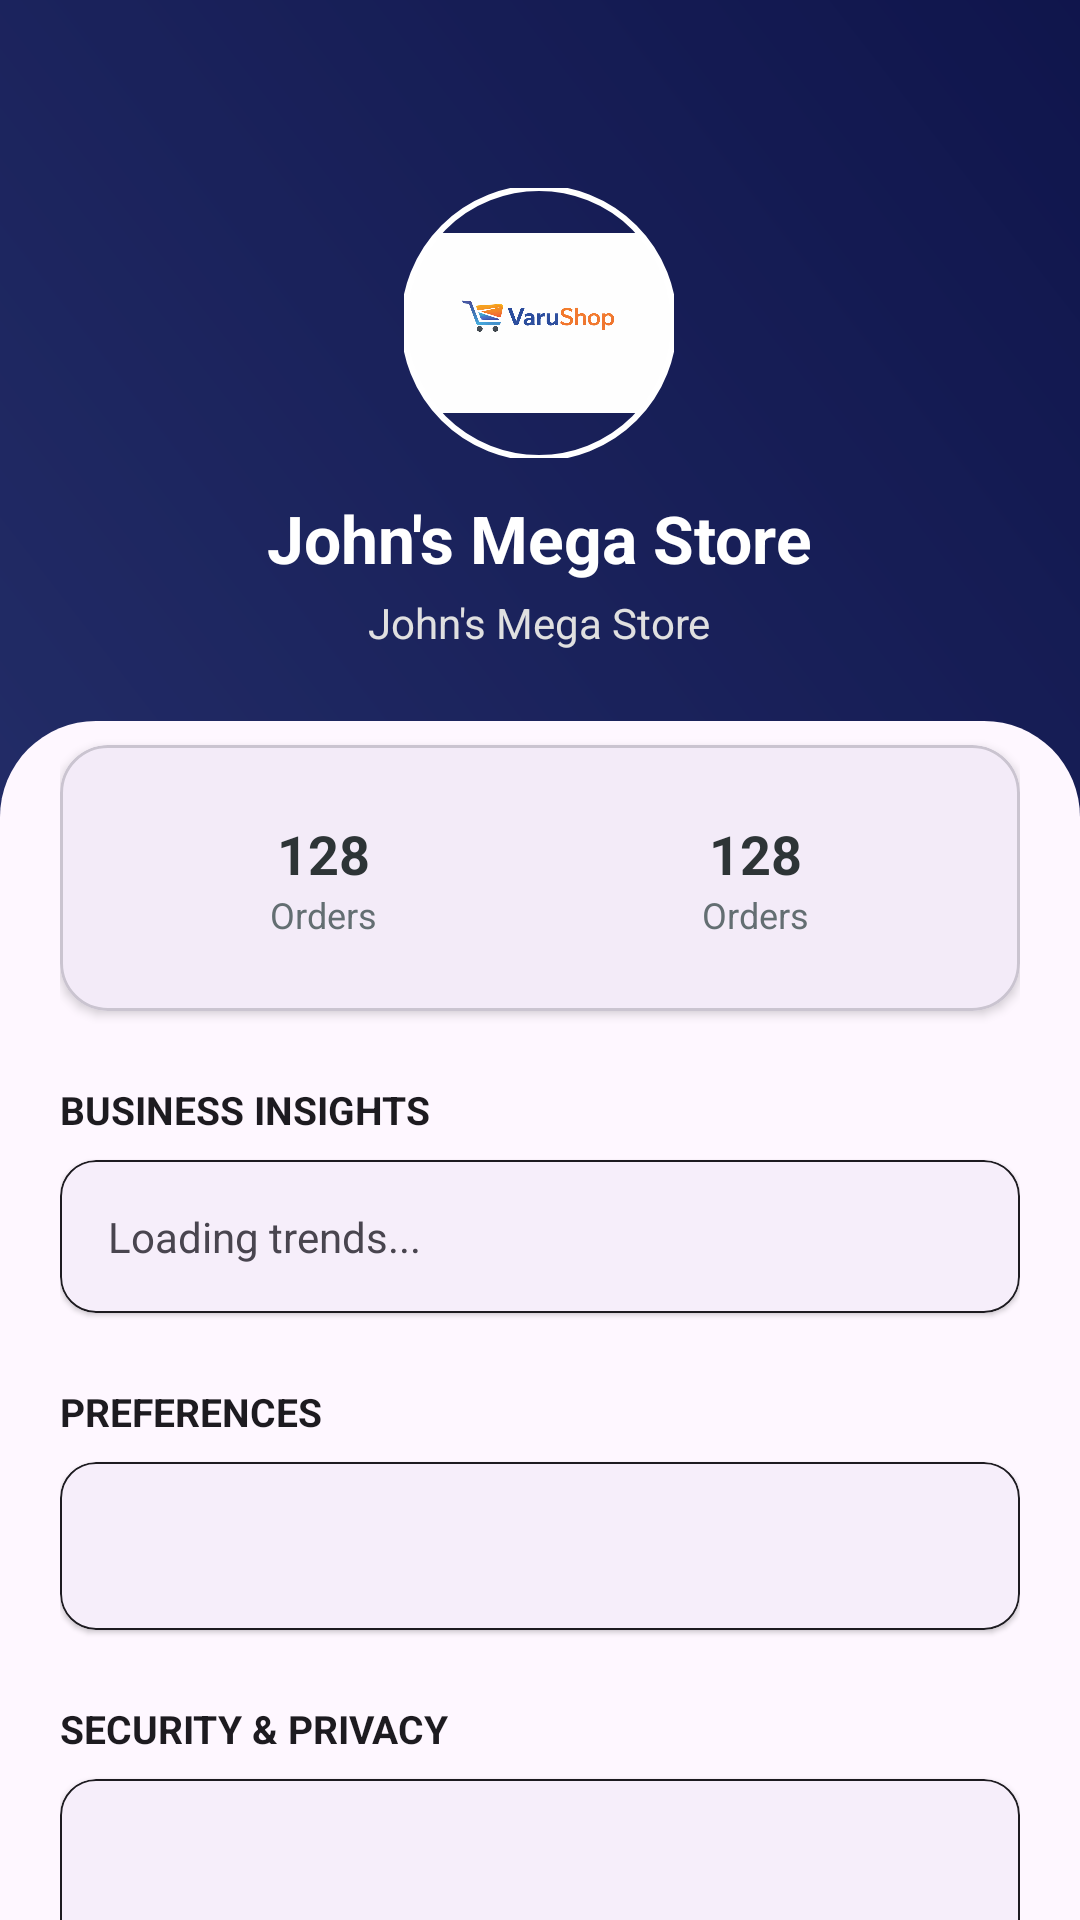

This screen was rendered from an Android layout file. Write that file and the resources it references.
<!-- AndroidManifest.xml: application theme Theme.VaruShopRetailer -->
<!-- res/layout/activity_profile.xml -->
<?xml version="1.0" encoding="utf-8"?>
<androidx.coordinatorlayout.widget.CoordinatorLayout xmlns:android="http://schemas.android.com/apk/res/android"
    xmlns:app="http://schemas.android.com/apk/res-auto"
    xmlns:tools="http://schemas.android.com/tools"
    android:id="@+id/main"
    android:layout_width="match_parent"
    android:layout_height="match_parent"
    android:background="?android:attr/windowBackground">

    <com.google.android.material.appbar.AppBarLayout
        android:id="@+id/appBarLayout"
        android:layout_width="match_parent"
        android:layout_height="280dp"
        android:theme="@style/ThemeOverlay.AppCompat.Dark.ActionBar">

        <com.google.android.material.appbar.CollapsingToolbarLayout
            android:id="@+id/collapsing_toolbar"
            android:layout_width="match_parent"
            android:layout_height="match_parent"
            android:fitsSystemWindows="true"
            app:contentScrim="?attr/colorPrimary"
            app:layout_scrollFlags="scroll|exitUntilCollapsed"
            app:titleEnabled="false">

            <ImageView
                android:id="@+id/imgStoreBanner"
                android:layout_width="match_parent"
                android:layout_height="match_parent"
                android:contentDescription="@string/app_logo"
                android:fitsSystemWindows="true"
                android:scaleType="centerCrop"
                android:src="@drawable/store_banner"
                app:layout_collapseMode="parallax" />

            <View
                android:layout_width="match_parent"
                android:layout_height="match_parent"
                android:background="#66000000"
                app:layout_collapseMode="parallax" />

            <LinearLayout
                android:layout_width="wrap_content"
                android:layout_height="wrap_content"
                android:layout_gravity="center"
                android:gravity="center"
                android:orientation="vertical"
                app:layout_collapseMode="parallax">

                <com.google.android.material.imageview.ShapeableImageView
                    android:id="@+id/imgProfile"
                    android:layout_width="90dp"
                    android:layout_height="90dp"
                    android:src="@drawable/app_logo"
                    app:shapeAppearanceOverlay="@style/CircleImage"
                    app:strokeColor="@color/white"
                    app:strokeWidth="2dp" />

                <TextView
                    android:id="@+id/txtStoreName"
                    android:layout_width="wrap_content"
                    android:layout_height="wrap_content"
                    android:layout_marginTop="12dp"
                    android:text="@string/store_name_placeholder"
                    android:textColor="@color/white"
                    android:textSize="22sp"
                    android:textStyle="bold" />

                <TextView
                    android:id="@+id/txtEmail"
                    android:layout_width="wrap_content"
                    android:layout_height="wrap_content"
                    android:layout_marginTop="4dp"
                    android:text="@string/store_name_placeholder"
                    android:textColor="#E0E0E0"
                    android:textSize="14sp" />
            </LinearLayout>

            <androidx.appcompat.widget.Toolbar
                android:id="@+id/toolbar"
                android:layout_width="match_parent"
                android:layout_height="?attr/actionBarSize"
                app:contentInsetEnd="0dp"
                app:contentInsetStartWithNavigation="0dp"
                app:layout_collapseMode="pin"
                app:navigationIcon="@drawable/ic_back" />

        </com.google.android.material.appbar.CollapsingToolbarLayout>
    </com.google.android.material.appbar.AppBarLayout>

    <androidx.core.widget.NestedScrollView
        android:layout_width="match_parent"
        android:layout_height="match_parent"
        android:layout_marginTop="-40dp"
        android:background="@drawable/rounded_top_corners"
        android:clipToPadding="false"
        android:paddingBottom="24dp"
        app:layout_behavior="@string/appbar_scrolling_view_behavior">

        <LinearLayout
            android:layout_width="match_parent"
            android:layout_height="wrap_content"
            android:orientation="vertical"
            android:paddingHorizontal="20dp">

            <com.google.android.material.card.MaterialCardView
                android:layout_width="match_parent"
                android:layout_height="wrap_content"
                android:layout_marginTop="8dp"
                app:cardBackgroundColor="?attr/colorSurface"
                app:cardCornerRadius="16dp"
                app:cardElevation="2dp">

                <LinearLayout
                    android:layout_width="match_parent"
                    android:layout_height="wrap_content"
                    android:orientation="horizontal"
                    android:padding="16dp"
                    android:weightSum="2">

                    <include
                        android:id="@+id/statRevenue"
                        layout="@layout/item_stat"
                        android:layout_width="0dp"
                        android:layout_height="wrap_content"
                        android:layout_weight="1" />

                    <include
                        android:id="@+id/statPendingOrders"
                        layout="@layout/item_stat"
                        android:layout_width="0dp"
                        android:layout_height="wrap_content"
                        android:layout_weight="1" />

                    <include
                        android:id="@+id/statLowStock"
                        layout="@layout/item_stat"
                        android:layout_width="wrap_content"
                        android:visibility="gone"
                        android:layout_height="wrap_content"
                         />
                </LinearLayout>
            </com.google.android.material.card.MaterialCardView>

            <TextView
                style="@style/SectionHeader"
                android:layout_marginTop="24dp"
                android:text="@string/business_insights"
                android:textColor="?attr/colorOnBackground" />

            <com.google.android.material.card.MaterialCardView
                android:id="@+id/cardMonthlyRevenue"
                style="@style/SettingCardStyle">

                <LinearLayout
                    android:layout_width="match_parent"
                    android:layout_height="wrap_content"
                    android:orientation="vertical"
                    android:padding="16dp">

                    <TextView
                        android:id="@+id/txtRevenueSummary"
                        android:layout_width="wrap_content"
                        android:layout_height="wrap_content"
                        android:text="@string/loading_trends"
                        android:textColor="?attr/colorOnSurfaceVariant" />
                </LinearLayout>
            </com.google.android.material.card.MaterialCardView>

            <TextView
                style="@style/SectionHeader"
                android:text="@string/header_preferences"
                android:textColor="?attr/colorOnBackground" />

            <com.google.android.material.card.MaterialCardView style="@style/SettingCardStyle">

                <LinearLayout
                    android:layout_width="match_parent"
                    android:layout_height="wrap_content"
                    android:orientation="vertical">

                    <include
                        android:id="@+id/menuLanguage"
                        layout="@layout/row_profile_menu" />
                </LinearLayout>
            </com.google.android.material.card.MaterialCardView>

            <TextView
                style="@style/SectionHeader"
                android:text="@string/header_security"
                android:textColor="?attr/colorOnBackground" />

            <com.google.android.material.card.MaterialCardView style="@style/SettingCardStyle">

                <LinearLayout
                    android:layout_width="match_parent"
                    android:layout_height="wrap_content"
                    android:orientation="vertical">

                    <include
                        android:id="@+id/menuBiometric"
                        layout="@layout/row_profile_menu" />

                    <include
                        android:id="@+id/menuPin"
                        layout="@layout/row_profile_menu" />

                    <include
                        android:id="@+id/menuPrivacy"
                        layout="@layout/row_profile_menu" />

                    <include
                        android:id="@+id/menuHelp"
                        layout="@layout/row_profile_menu" />

                    <include
                        android:id="@+id/menuSecurity"
                        layout="@layout/row_profile_menu" />
                </LinearLayout>
            </com.google.android.material.card.MaterialCardView>

            <com.google.android.material.button.MaterialButton
                android:id="@+id/btnLogout"
                style="@style/Widget.MaterialComponents.Button.OutlinedButton"
                android:layout_width="match_parent"
                android:layout_height="55dp"
                android:layout_marginTop="32dp"
                android:text="@string/btn_sign_out"
                android:textColor="@color/error_red"
                app:strokeColor="@color/error_red" />

            <TextView
                android:id="@+id/txtAppVersion"
                android:layout_width="match_parent"
                android:layout_height="wrap_content"
                android:layout_marginTop="24dp"
                android:alpha="0.6"
                android:gravity="center"
                android:textColor="?attr/colorOnBackground"
                tools:text="Version 2.4.0" />
        </LinearLayout>
    </androidx.core.widget.NestedScrollView>

    <ProgressBar
        android:id="@+id/progressBar"
        android:layout_width="wrap_content"
        android:layout_height="wrap_content"
        android:layout_gravity="center"
        android:indeterminateTint="?attr/colorPrimary"
        android:visibility="gone" />
</androidx.coordinatorlayout.widget.CoordinatorLayout>
<!-- res/layout/item_stat.xml (included above) -->
<?xml version="1.0" encoding="utf-8"?>
<LinearLayout xmlns:android="http://schemas.android.com/apk/res/android"
    android:layout_width="match_parent"
    android:layout_height="wrap_content"
    android:gravity="center"
    android:orientation="vertical"
    android:padding="8dp">

    <TextView
        android:id="@+id/txtStatValue"
        android:layout_width="wrap_content"
        android:layout_height="wrap_content"
        android:text="128"
        android:textColor="@color/text_main"
        android:textSize="18sp"
        android:textStyle="bold" />

    <TextView
        android:id="@+id/txtStatLabel"
        android:layout_width="wrap_content"
        android:layout_height="wrap_content"
        android:text="Orders"
        android:textColor="@color/text_secondary"
        android:textSize="12sp" />
</LinearLayout>
<!-- res/layout/row_profile_menu.xml (included above) -->
<?xml version="1.0" encoding="utf-8"?>
<LinearLayout xmlns:android="http://schemas.android.com/apk/res/android"
    xmlns:app="http://schemas.android.com/apk/res-auto"
    android:layout_width="match_parent"
    android:layout_height="wrap_content"
    android:background="?attr/selectableItemBackground"
    android:gravity="center_vertical"
    android:orientation="horizontal"
    android:padding="16dp">

    <ImageView
        android:id="@+id/imgMenuIcon"
        android:layout_width="24dp"
        android:layout_height="24dp"
        app:tint="?attr/colorOnSurfaceVariant" />

    <TextView
        android:id="@+id/txtMenuTitle"
        android:layout_width="0dp"
        android:layout_height="wrap_content"
        android:layout_marginStart="16dp"
        android:layout_weight="1"
        android:textColor="?attr/colorOnSurface"
        android:textSize="16sp" />

    <LinearLayout
        android:id="@+id/actionContainer"
        android:layout_width="wrap_content"
        android:layout_height="wrap_content"
        android:gravity="center_vertical"
        android:orientation="horizontal">

        <TextView
            android:id="@+id/txtSelectedValue"
            android:layout_width="wrap_content"
            android:layout_height="wrap_content"
            android:layout_marginEnd="8dp"
            android:textColor="?android:attr/textColorSecondary"
            android:textSize="14sp"
            android:visibility="gone" />

        <com.google.android.material.switchmaterial.SwitchMaterial
            android:id="@+id/switchWidget"
            android:layout_width="wrap_content"
            android:layout_height="wrap_content"
            android:clickable="false"
            android:focusable="false"
            android:visibility="gone" />

        <ImageView
            android:id="@+id/imgArrow"
            android:layout_width="20dp"
            android:layout_height="20dp"
            android:src="@drawable/ic_chevron_right"
            app:tint="#BDBDBD" />
    </LinearLayout>
</LinearLayout>
<!-- resources referenced by this layout -->
<resources>
  <color name="error_red">#D32F2F</color>
  <color name="text_main">#2D3436</color>
  <color name="text_secondary">#636E72</color>
  <color name="white">#FFFFFFFF</color>
  <!-- drawable app_logo: png bitmap (drawable, 130513 bytes) -->
  <!-- drawable rounded_top_corners (drawable) -->
  <?xml version="1.0" encoding="utf-8"?>
  <shape xmlns:android="http://schemas.android.com/apk/res/android"
      android:shape="rectangle">
      <solid android:color="?android:attr/windowBackground" />
      <corners
          android:topLeftRadius="32dp"
          android:topRightRadius="32dp" />
  </shape>
  <!-- drawable store_banner (drawable) -->
  <?xml version="1.0" encoding="utf-8"?>
  <shape xmlns:android="http://schemas.android.com/apk/res/android">
      <gradient
          android:angle="45"
          android:endColor="#1A237E"
          android:startColor="#3949AB"
          android:type="linear" />
  </shape>
  <string name="app_logo">VaruShop Retailer</string>
  <string name="btn_sign_out">Sign Out</string>
  <string name="business_insights">Business Insights</string>
  <string name="header_preferences">Preferences</string>
  <string name="header_security">Security &amp; Privacy</string>
  <string name="loading_trends">Loading trends...</string>
  <string name="store_name_placeholder">John\'s Mega Store</string>
  <style name="CircleImage" parent="">
          <item name="cornerFamily">rounded</item>
          <item name="cornerSize">50%</item>
      </style>
  <style name="SectionHeader">
          <item name="android:layout_width">wrap_content</item>
          <item name="android:layout_height">wrap_content</item>
          <item name="android:layout_marginTop">24dp</item>
          <item name="android:layout_marginBottom">8dp</item>
          <item name="android:textColor">?attr/colorPrimary</item>
          <item name="android:textSize">13sp</item>
          <item name="android:textStyle">bold</item>
          <item name="android:textAllCaps">true</item>
      </style>
  <style name="SettingCardStyle" parent="Widget.MaterialComponents.CardView">
          <item name="android:layout_width">match_parent</item>
          <item name="android:layout_height">wrap_content</item>
          <item name="cardCornerRadius">12dp</item>
          <item name="cardElevation">1dp</item>
          <item name="cardBackgroundColor">?attr/colorSurface</item>
          <item name="strokeColor">?attr/colorOnSurface</item>
          <item name="strokeWidth">0.5dp</item>
      </style>
  <style name="Theme.VaruShopRetailer" parent="Base.Theme.VaruShopRetailer" />
  <style name="Base.Theme.VaruShopRetailer" parent="Theme.Material3.DayNight.NoActionBar" />
</resources>
